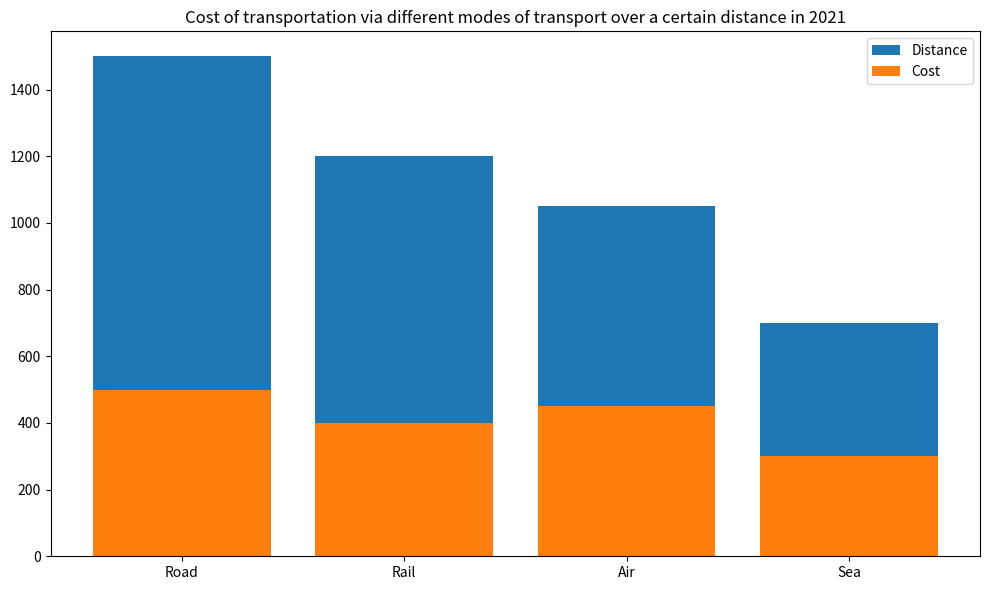

Write Python code to recreate this figure. (Note: this script raises an exception after producing the figure.)

import matplotlib.pyplot as plt

fig = plt.figure(figsize=(10, 6))
ax = fig.add_subplot(111)
Mode_of_transport = ["Road", "Rail", "Air", "Sea"]
Distance = [1000, 800, 600, 400]
Cost = [500, 400, 450, 300]
ax.bar(Mode_of_transport, Distance, bottom=Cost, label="Distance")
ax.bar(Mode_of_transport, Cost, label="Cost")
plt.title("Cost of transportation via different modes of transport over a certain distance in 2021")
ax.legend()
plt.xticks(Mode_of_transport)
plt.tight_layout()
plt.savefig('bar chart/png/523.png')
plt.clf()
